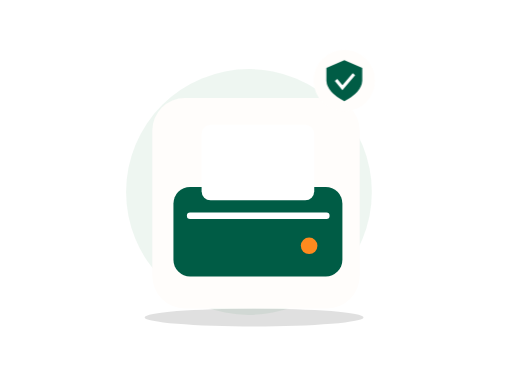
t = 0.00 s
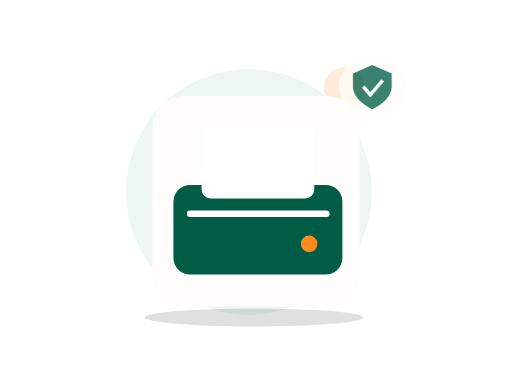
t = 0.70 s
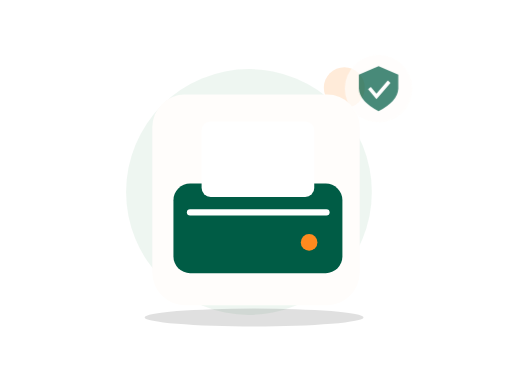
t = 1.05 s
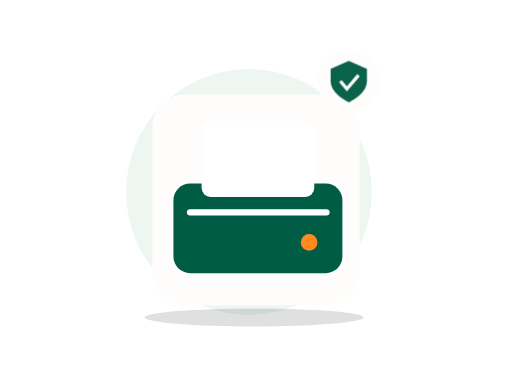
t = 1.75 s
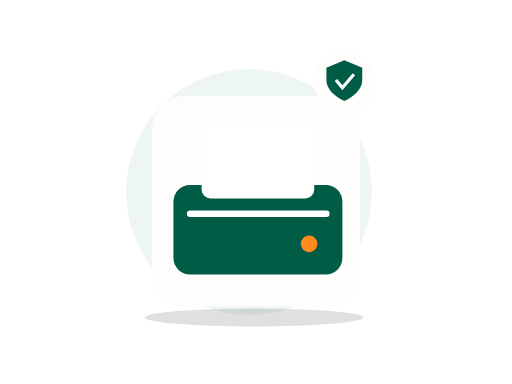
t = 2.10 s
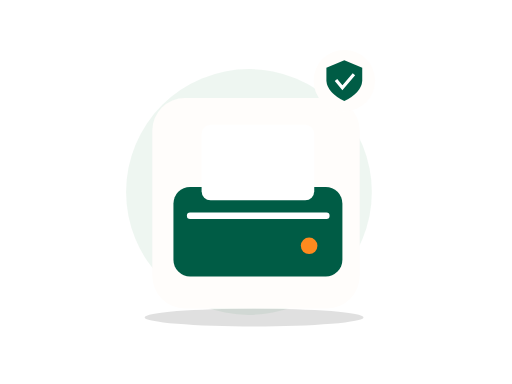
t = 2.80 s

The animated SVG that drew these frames (rendered in a browser with its animation timeline set to each time). Animation: 2 CSS @keyframes rules; one cycle of 2.80 s.

<?xml version="1.0" encoding="UTF-8"?>
<svg xmlns="http://www.w3.org/2000/svg" xmlns:xlink="http://www.w3.org/1999/xlink" width="800" height="600" viewBox="0 0 800 600" role="img" aria-labelledby="zil-270-title zil-270-desc" data-illustration="ZIL-270" data-base="BASE-UTILITY" data-theme="light" data-motion="on" data-requires-business-state="false" data-status="REVUE_VISUELLE_REQUISE">
<title id="zil-270-title">Synchronisation en cas de déconnexion</title><desc id="zil-270-desc">Illustration Zamurek. Géométrie vectorielle native. Famille BASE-UTILITY. Sources Humaaans / IRA Design lorsque présentes. Pas de preuve transactionnelle.</desc>
<style><![CDATA[#zil-270-seal{transform-box:fill-box;transform-origin:center;animation:zil-270-hint 2s ease-in-out 1}#zil-270-device{transform-box:fill-box;transform-origin:center;animation:zil-270-float 2.8s ease-in-out 1}@keyframes zil-270-hint{0%,100%{scale:1;opacity:1}50%{scale:1.1;opacity:.72}}@keyframes zil-270-float{0%,100%{translate:0 0}50%{translate:0 -6px}}@media(prefers-reduced-motion:reduce){*{animation:none!important;transition:none!important}}]]></style>
<g id="zil-270-background" data-layer="decor">
<circle cx="389" cy="300" r="192" fill="#EAF4EE" opacity=".81"/>
<ellipse cx="397" cy="496" rx="171" ry="14" fill="#005C452" opacity=".12"/>
<circle cx="538" cy="137" r="32" fill="#FF8A1E" opacity=".17"/>
<path d="M532 218l10 16 16 10-16 10-10 16-10-16-16-10 16-10z" fill="#D21868" opacity=".25"/></g>

<g id="zil-270-device" data-layer="object" transform="translate(238 153)">
<rect x="0" y="0" width="324" height="329" rx="51" fill="#FFFDFB" stroke="#FF8A1EUTLINE" stroke-width="4"/>
<g id="zil-270-object-geometry" transform="translate(1 16)"><rect x="32" y="123" width="264" height="140" rx="26" fill="#005C45"/><rect x="76" y="26" width="176" height="118" rx="14" fill="#FFFFFF" stroke="#005C452" stroke-width="7"/><path d="M111 67h105m-105 30h81" stroke="#005C452" stroke-width="11" stroke-linecap="round"/><path d="M58 168h213" stroke="#FFFFFF" stroke-width="10" stroke-linecap="round"/><circle cx="244" cy="215" r="13" fill="#FF8A1E"/></g>
</g>

<g id="zil-270-seal" data-layer="contextual-accessory" transform="translate(538 126)">
<circle r="48" fill="#FFFDFB" stroke="#FF8A1EUTLINE" stroke-width="4"/>
<g id="zil-270-context-symbol"><path d="M0-32l28 12v20Q27 18 0 32-27 18-28 0v-20z" fill="#005C45"/><path d="M-13-1l10 12 18-21" stroke="#FFFFFF" stroke-width="5" fill="none"/></g></g>
</svg>
